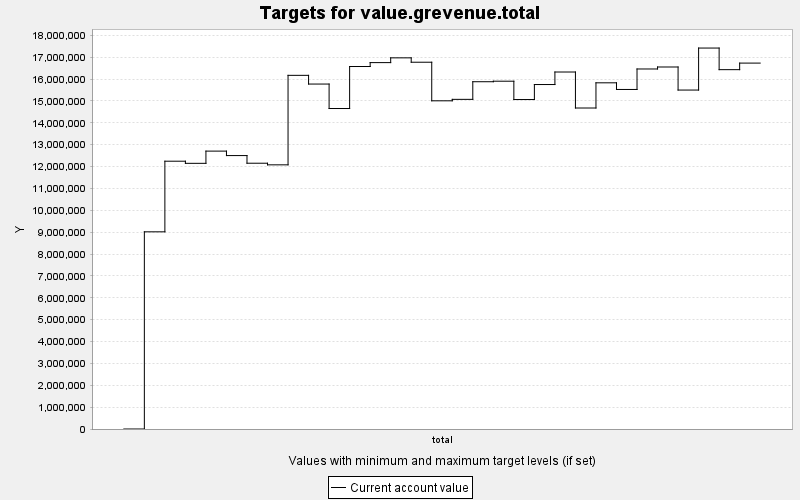

Data behind this chart, as committed beside it:
TARGET, PERIOD, YEAR, PERIODWIDTH, MINIMUM, MAXIMUM, MINWEIGHT, MAXWEIGHT, CURRENT, SUMMARY
value.grevenue.total, 0, 0, 10.0, 0.0, 10000, 1.0, 1.0, 0.0, 0.0
value.grevenue.total, 1, 10, 10.0, 0.0, 10000, 1.0, 1.0, 9016544, 0.0
value.grevenue.total, 2, 20, 10.0, 0.0, 10000, 1.0, 1.0, 1.2245907E7, 0.0
value.grevenue.total, 3, 30, 10.0, 0.0, 10000, 1.0, 1.0, 1.214868E7, 0.0
value.grevenue.total, 4, 40, 10.0, 0.0, 10000, 1.0, 1.0, 1.2707333E7, 0.0
value.grevenue.total, 5, 50, 10.0, 0.0, 10000, 1.0, 1.0, 1.2503322E7, 0.0
value.grevenue.total, 6, 60, 10.0, 0.0, 10000, 1.0, 1.0, 1.2153633E7, 0.0
value.grevenue.total, 7, 70, 10.0, 0.0, 10000, 1.0, 1.0, 1.2079588E7, 0.0
value.grevenue.total, 8, 80, 10.0, 0.0, 10000, 1.0, 1.0, 1.6172314E7, 0.0
value.grevenue.total, 9, 90, 10.0, 0.0, 10000, 1.0, 1.0, 1.5773975E7, 0.0
value.grevenue.total, 10, 100, 10.0, 0.0, 10000, 1.0, 1.0, 1.4655105E7, 0.0
value.grevenue.total, 11, 110, 10.0, 0.0, 10000, 1.0, 1.0, 1.6575973E7, 0.0
value.grevenue.total, 12, 120, 10.0, 0.0, 10000, 1.0, 1.0, 1.6754148E7, 0.0
value.grevenue.total, 13, 130, 10.0, 0.0, 10000, 1.0, 1.0, 1.6972154E7, 0.0
value.grevenue.total, 14, 140, 10.0, 0.0, 10000, 1.0, 1.0, 1.6772081E7, 0.0
value.grevenue.total, 15, 150, 10.0, 0.0, 10000, 1.0, 1.0, 1.5007692E7, 0.0
value.grevenue.total, 16, 160, 10.0, 0.0, 10000, 1.0, 1.0, 1.5074244E7, 0.0
value.grevenue.total, 17, 170, 10.0, 0.0, 10000, 1.0, 1.0, 1.5880193E7, 0.0
value.grevenue.total, 18, 180, 10.0, 0.0, 10000, 1.0, 1.0, 1.5904103E7, 0.0
value.grevenue.total, 19, 190, 10.0, 0.0, 10000, 1.0, 1.0, 1.5065629E7, 0.0
value.grevenue.total, 20, 200, 10.0, 0.0, 10000, 1.0, 1.0, 1.5751838E7, 0.0
value.grevenue.total, 21, 210, 10.0, 0.0, 10000, 1.0, 1.0, 1.6324528E7, 0.0
value.grevenue.total, 22, 220, 10.0, 0.0, 10000, 1.0, 1.0, 1.4678394E7, 0.0
value.grevenue.total, 23, 230, 10.0, 0.0, 10000, 1.0, 1.0, 1.5830364E7, 0.0
value.grevenue.total, 24, 240, 10.0, 0.0, 10000, 1.0, 1.0, 1.552661E7, 0.0
value.grevenue.total, 25, 250, 10.0, 0.0, 10000, 1.0, 1.0, 1.6462967E7, 0.0
value.grevenue.total, 26, 260, 10.0, 0.0, 10000, 1.0, 1.0, 1.6553877E7, 0.0
value.grevenue.total, 27, 270, 10.0, 0.0, 10000, 1.0, 1.0, 1.5499348E7, 0.0
value.grevenue.total, 28, 280, 10.0, 0.0, 10000, 1.0, 1.0, 1.7420184E7, 0.0
value.grevenue.total, 29, 290, 10.0, 0.0, 10000, 1.0, 1.0, 1.6431956E7, 0.0
value.grevenue.total, 30, 300, 10.0, 0.0, 10000, 1.0, 1.0, 1.673205E7, 0.0
